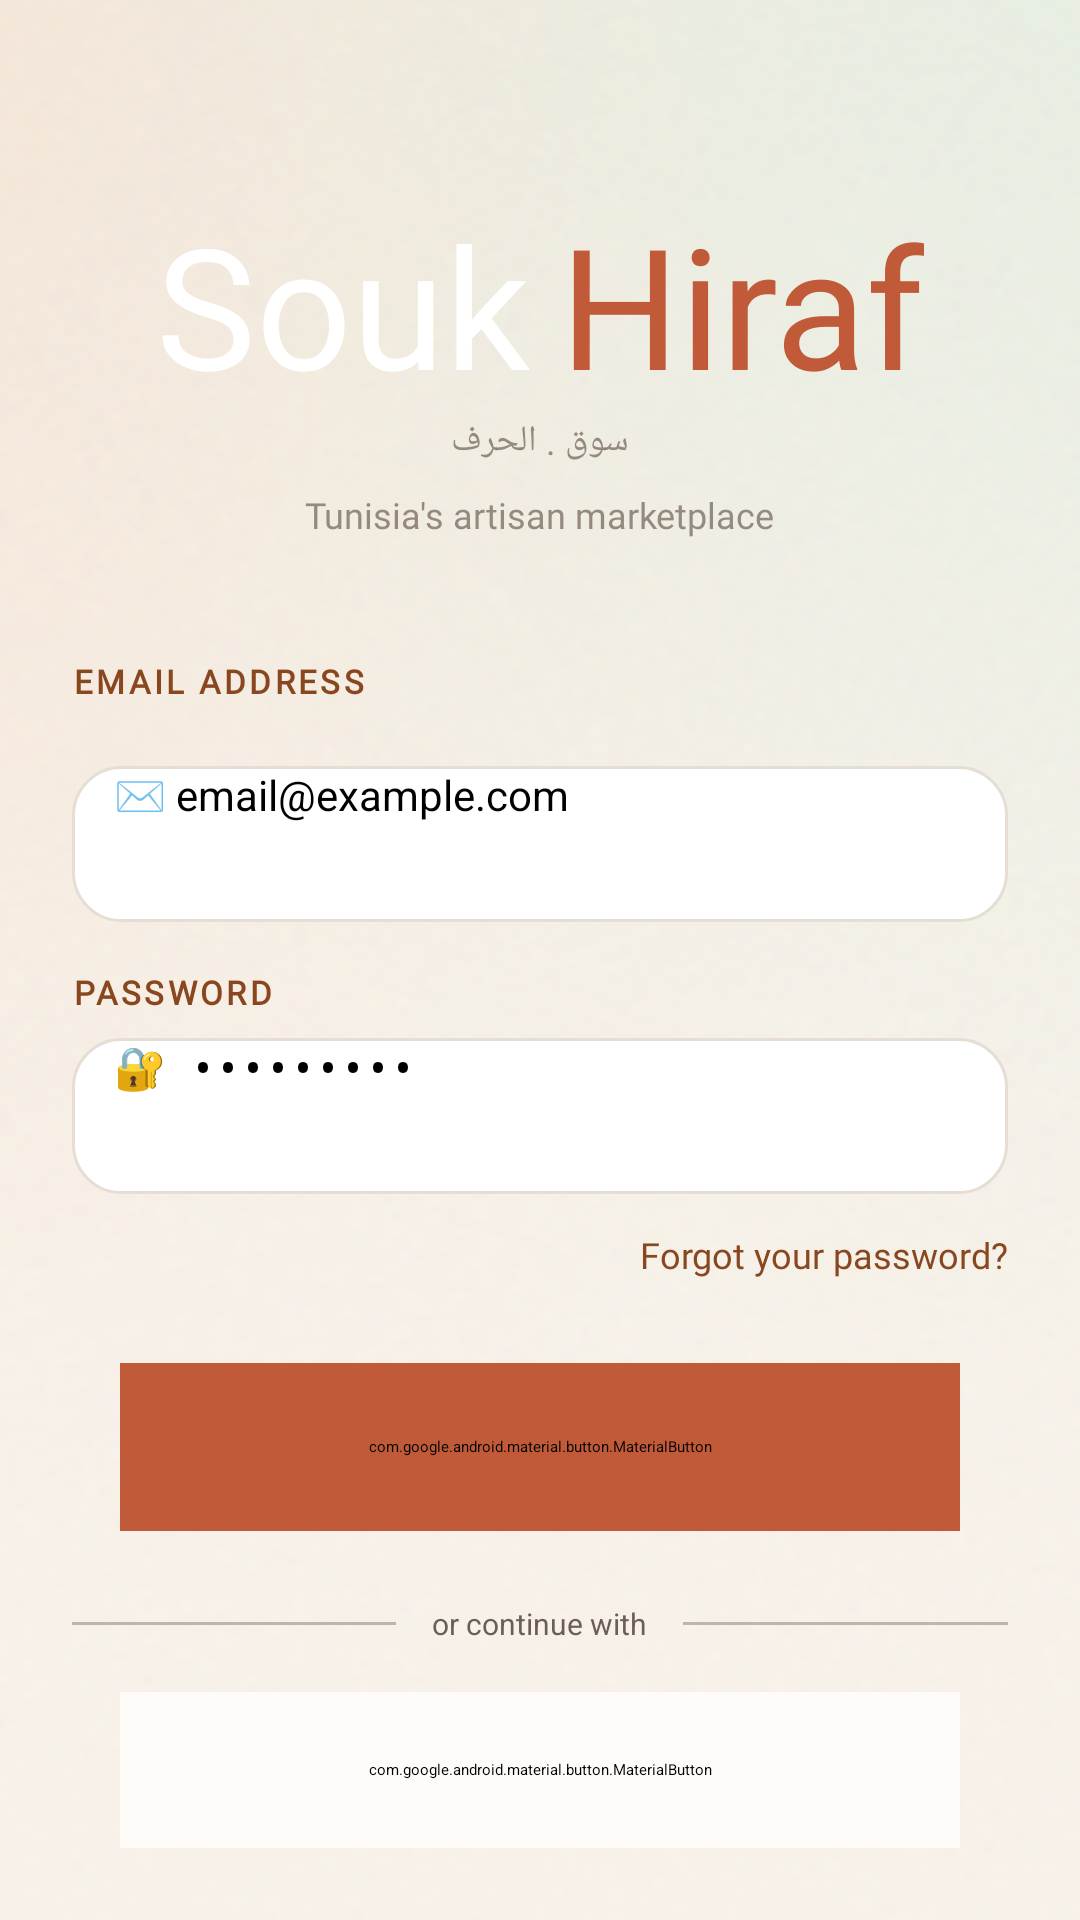

Produce the Android XML layout that renders to this screen, including the resource entries it uses.
<!-- AndroidManifest.xml: application theme Theme.MyApplication -->
<!-- res/layout/activity_sign_in.xml -->
<?xml version="1.0" encoding="utf-8"?>
<ScrollView xmlns:android="http://schemas.android.com/apk/res/android"
    xmlns:app="http://schemas.android.com/apk/res-auto"
    xmlns:tools="http://schemas.android.com/tools"
    android:layout_width="match_parent"
    android:layout_height="match_parent"
    android:background="@drawable/default_background"
    android:fillViewport="true"
    android:id="@+id/main"
    tools:context=".SignInActivity">

    <LinearLayout
        android:layout_width="match_parent"
        android:layout_height="wrap_content"
        android:orientation="vertical"
        android:paddingHorizontal="24dp"
        android:paddingTop="64dp"
        android:paddingBottom="32dp">

        <LinearLayout
            android:layout_width="match_parent"
            android:layout_height="wrap_content"
            android:gravity="center_horizontal"
            android:orientation="vertical">

            <LinearLayout
                android:layout_width="wrap_content"
                android:layout_height="wrap_content"
                android:orientation="horizontal">

                <TextView
                    android:layout_width="wrap_content"
                    android:layout_height="wrap_content"
                    android:fontFamily="@font/cormorant_garamond_italic"
                    android:text="@string/souk"
                    android:textColor="@color/white"
                    android:textSize="56sp" />

                <TextView
                    android:layout_width="wrap_content"
                    android:layout_height="wrap_content"
                    android:layout_marginStart="10dp"
                    android:fontFamily="@font/cormorant_garamond_italic"
                    android:text="@string/hiraf"
                    android:textColor="@color/primary"
                    android:textSize="56sp" />
            </LinearLayout>

            <TextView
                android:id="@+id/tvArabic"
                android:layout_width="wrap_content"
                android:layout_height="wrap_content"
                android:alpha="0.7"
                android:fontFamily="@font/tajawal_regular"
                android:text="@string/soukHiraf"
                android:textColor="@color/sub_text"
                android:textSize="12sp" />

            <TextView
                android:id="@+id/tvTagline"
                android:layout_width="wrap_content"
                android:layout_height="wrap_content"
                android:layout_marginTop="8dp"
                android:alpha="0.7"
                android:fontFamily="@font/tajawal_regular"
                android:text="@string/tagline"
                android:textColor="@color/sub_text"
                android:textSize="12sp" />
        </LinearLayout>

        <TextView
            style="@style/FieldLabel"
            android:layout_marginTop="40dp"
            android:text="@string/email_label" />

        <EditText
            android:id="@+id/etEmail"
            style="@style/FieldInput"
            android:autofillHints="@string/email_hint"
            android:hint="@string/email_hint"
            android:inputType="textEmailAddress" />

        <TextView
            style="@style/FieldLabel"
            android:layout_marginTop="16dp"
            android:text="@string/password_label" />

        <EditText
            android:id="@+id/etPassword"
            style="@style/FieldInput"
            android:hint="@string/password_hint"
            android:inputType="textPassword" />

        <TextView
            android:id="@+id/tvForgot"
            android:layout_width="wrap_content"
            android:layout_height="wrap_content"
            android:layout_gravity="end"
            android:layout_marginTop="12dp"
            android:fontFamily="@font/tajawal_bold"
            android:text="@string/forgot_password"
            android:textColor="@color/secondary"
            android:textSize="12sp" />


        <com.google.android.material.button.MaterialButton
            android:id="@+id/btnSignIn"
            android:layout_width="match_parent"
            android:layout_height="56dp"
            android:layout_marginHorizontal="16dp"
            android:layout_marginTop="28dp"
            android:backgroundTint="@color/primary"
            android:elevation="6dp"
            android:fontFamily="@font/tajawal_bold"
            android:text="@string/sign_in"
            android:textColor="@color/white"
            android:textSize="16sp"
            app:cornerRadius="16dp" />

        <LinearLayout
            android:layout_width="match_parent"
            android:layout_height="wrap_content"
            android:layout_marginTop="24dp"
            android:gravity="center_vertical"
            android:orientation="horizontal">

            <View
                android:layout_width="0dp"
                android:layout_height="1dp"
                android:layout_weight="1"
                android:background="@color/sub_text"
                android:alpha="0.4" />

            <TextView
                android:layout_width="wrap_content"
                android:layout_height="wrap_content"
                android:layout_marginHorizontal="12dp"
                android:text="@string/or_continue_with"
                android:textColor="@color/sub_text"
                android:textSize="10sp" />

            <View
                android:layout_width="0dp"
                android:layout_height="1dp"
                android:layout_weight="1"
                android:background="@color/sub_text"
                android:alpha="0.4" />
        </LinearLayout>


        <com.google.android.material.button.MaterialButton
            android:id="@+id/btnGoogle"
            style="@style/Widget.Material3.Button.OutlinedButton"
            android:layout_width="match_parent"
            android:layout_height="52dp"
            android:layout_marginHorizontal="16dp"
            android:layout_marginTop="16dp"
            android:backgroundTint="#FFFBF8"
            android:text="@string/continue_google"
            android:textColor="@color/black"
            app:cornerRadius="16dp"
            app:icon="@drawable/ic_google"
            app:iconGravity="textStart"
            app:iconTint="@null"
            app:strokeColor="#E6DDD5" />

        <LinearLayout
            android:layout_width="wrap_content"
            android:layout_height="wrap_content"
            android:layout_gravity="center_horizontal"
            android:layout_marginTop="24dp"
            android:gravity="center_vertical"
            android:orientation="horizontal">

            <TextView
                android:layout_width="wrap_content"
                android:layout_height="wrap_content"
                android:fontFamily="@font/tajawal_regular"
                android:text="@string/no_account"
                android:textColor="@color/sub_text"
                android:textSize="11sp" />

            <TextView
                android:id="@+id/tvCreateAccount"
                android:layout_width="wrap_content"
                android:layout_height="wrap_content"
                android:layout_marginStart="4dp"
                android:clickable="true"
                android:focusable="true"
                android:fontFamily="@font/tajawal_bold"
                android:padding="4dp"
                android:text="@string/create_account"
                android:textColor="@color/secondary"
                android:textSize="11sp"
                android:textStyle="bold" />
        </LinearLayout>
    </LinearLayout>
</ScrollView>
<!-- resources referenced by this layout -->
<resources>
  <color name="black">#FF000000</color>
  <color name="primary">#C05A38</color>
  <color name="secondary">#89471F</color>
  <color name="sub_text">#6B5E55</color>
  <color name="white">#FFFFFFFF</color>
  <!-- drawable default_background: png bitmap (drawable, 170883 bytes) -->
  <!-- drawable ic_google: png bitmap (drawable, 704 bytes) -->
  <string name="continue_google">continue wih Google</string>
  <string name="create_account">Create an account</string>
  <string name="email_hint">✉️ email@example.com</string>
  <string name="email_label">EMAIL ADDRESS\n</string>
  <string name="forgot_password">Forgot your password?</string>
  <string name="hiraf">Hiraf</string>
  <string name="no_account">don\'t have an account?</string>
  <string name="or_continue_with">or continue with</string>
  <string name="password_hint">🔐 •••••••••</string>
  <string name="password_label">PASSWORD</string>
  <string name="sign_in">Sign In</string>
  <string name="souk">Souk</string>
  <string name="soukHiraf">سوق . الحرف</string>
  <string name="tagline">Tunisia\'s artisan marketplace</string>
  <style name="FieldInput">
          <item name="android:layout_width">match_parent</item>
          <item name="android:layout_height">52dp</item>
          <item name="android:layout_marginTop">8dp</item>
          <item name="android:background">@drawable/bg_input</item>
          <item name="android:drawablePadding">10dp</item>
          <item name="android:paddingStart">14dp</item>
          <item name="android:paddingEnd">14dp</item>
          <item name="android:textSize">14sp</item>
      </style>
  <style name="FieldLabel">
          <item name="android:layout_width">wrap_content</item>
          <item name="android:layout_height">wrap_content</item>
          <item name="android:fontFamily">@font/tajawal_bold</item>
          <item name="android:textColor">@color/secondary</item>
          <item name="android:textSize">11sp</item>
          <item name="android:textStyle">bold</item>
          <item name="android:letterSpacing">0.1</item>
      </style>
  <!-- drawable bg_input (drawable) -->
  <?xml version="1.0" encoding="utf-8"?>
  <shape xmlns:android="http://schemas.android.com/apk/res/android">
  
      <solid android:color="#FFFFFF" />
  
      <corners android:radius="16dp" />
  
      <stroke
          android:width="1dp"
          android:color="#E6DDD5" />
  
  </shape>
</resources>
